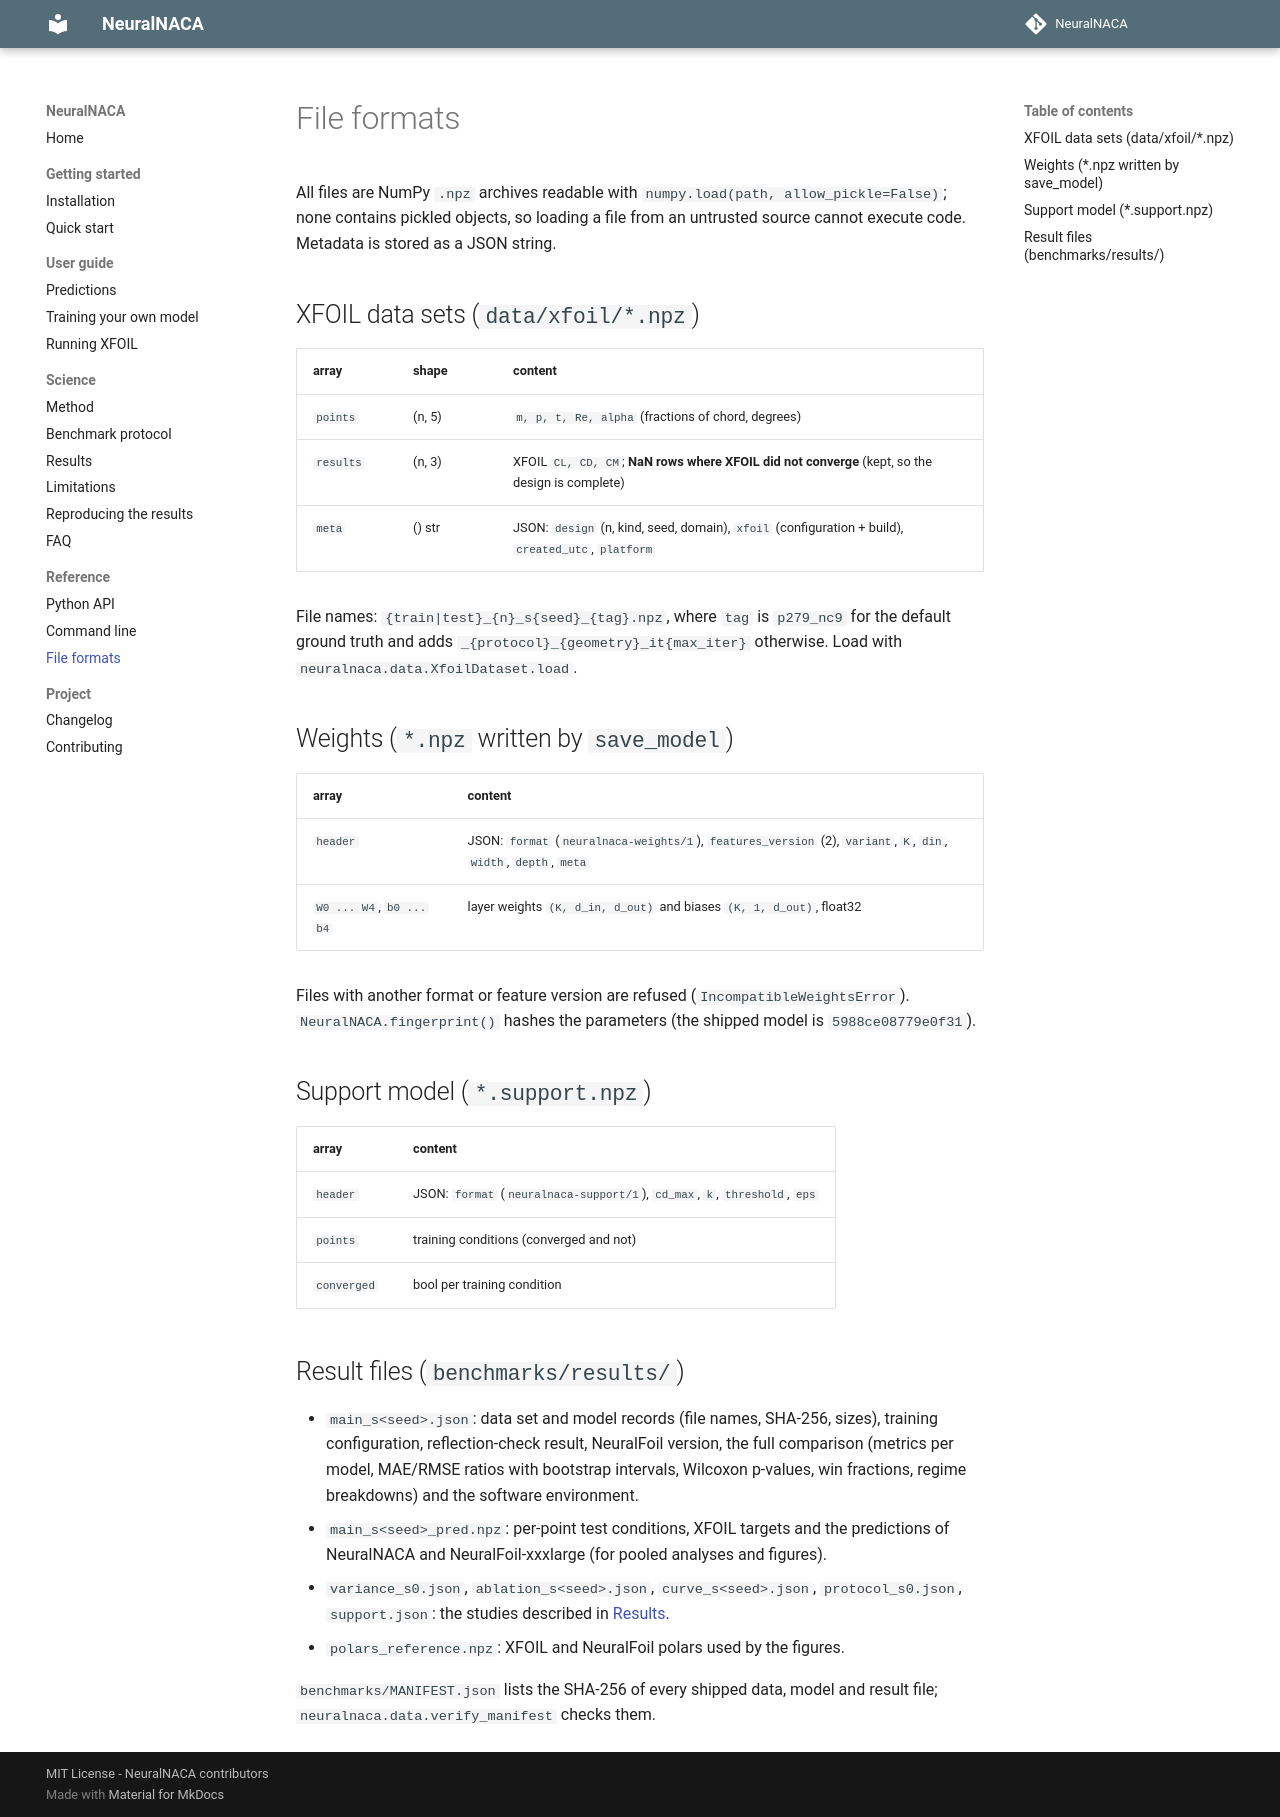

repository: KeepCoolWithCoolidge/NeuralNACA · page: reference/formats/index.html · generator: mkdocs

# File formats

All files are NumPy `.npz` archives readable with `numpy.load(path, allow_pickle=False)`; none contains pickled
objects, so loading a file from an untrusted source cannot execute code. Metadata is stored as a JSON string.

## XFOIL data sets (`data/xfoil/*.npz`)

| array | shape | content |
|---|---|---|
| `points` | (n, 5) | `m, p, t, Re, alpha` (fractions of chord, degrees) |
| `results` | (n, 3) | XFOIL `CL, CD, CM`; **NaN rows where XFOIL did not converge** (kept, so the design is complete) |
| `meta` | () str | JSON: `design` (n, kind, seed, domain), `xfoil` (configuration + build), `created_utc`, `platform` |

File names: `{train|test}_{n}_s{seed}_{tag}.npz`, where `tag` is `p279_nc9` for the default ground truth and adds
`_{protocol}_{geometry}_it{max_iter}` otherwise. Load with `neuralnaca.data.XfoilDataset.load`.

## Weights (`*.npz` written by `save_model`)

| array | content |
|---|---|
| `header` | JSON: `format` (`neuralnaca-weights/1`), `features_version` (2), `variant`, `K`, `din`, `width`, `depth`, `meta` |
| `W0 ... W4`, `b0 ... b4` | layer weights `(K, d_in, d_out)` and biases `(K, 1, d_out)`, float32 |

Files with another format or feature version are refused (`IncompatibleWeightsError`). `NeuralNACA.fingerprint()`
hashes the parameters (the shipped model is `5988ce08779e0f31`).

## Support model (`*.support.npz`)

| array | content |
|---|---|
| `header` | JSON: `format` (`neuralnaca-support/1`), `cd_max`, `k`, `threshold`, `eps` |
| `points` | training conditions (converged and not) |
| `converged` | bool per training condition |

## Result files (`benchmarks/results/`)

* `main_s<seed>.json`: data set and model records (file names, SHA-256, sizes), training configuration,
  reflection-check result, NeuralFoil version, the full comparison (metrics per model, MAE/RMSE ratios with
  bootstrap intervals, Wilcoxon p-values, win fractions, regime breakdowns) and the software environment.
* `main_s<seed>_pred.npz`: per-point test conditions, XFOIL targets and the predictions of NeuralNACA and
  NeuralFoil-xxxlarge (for pooled analyses and figures).
* `variance_s0.json`, `ablation_s<seed>.json`, `curve_s<seed>.json`, `protocol_s0.json`, `support.json`: the studies
  described in [Results](../results.md).
* `polars_reference.npz`: XFOIL and NeuralFoil polars used by the figures.

`benchmarks/MANIFEST.json` lists the SHA-256 of every shipped data, model and result file;
`neuralnaca.data.verify_manifest` checks them.
